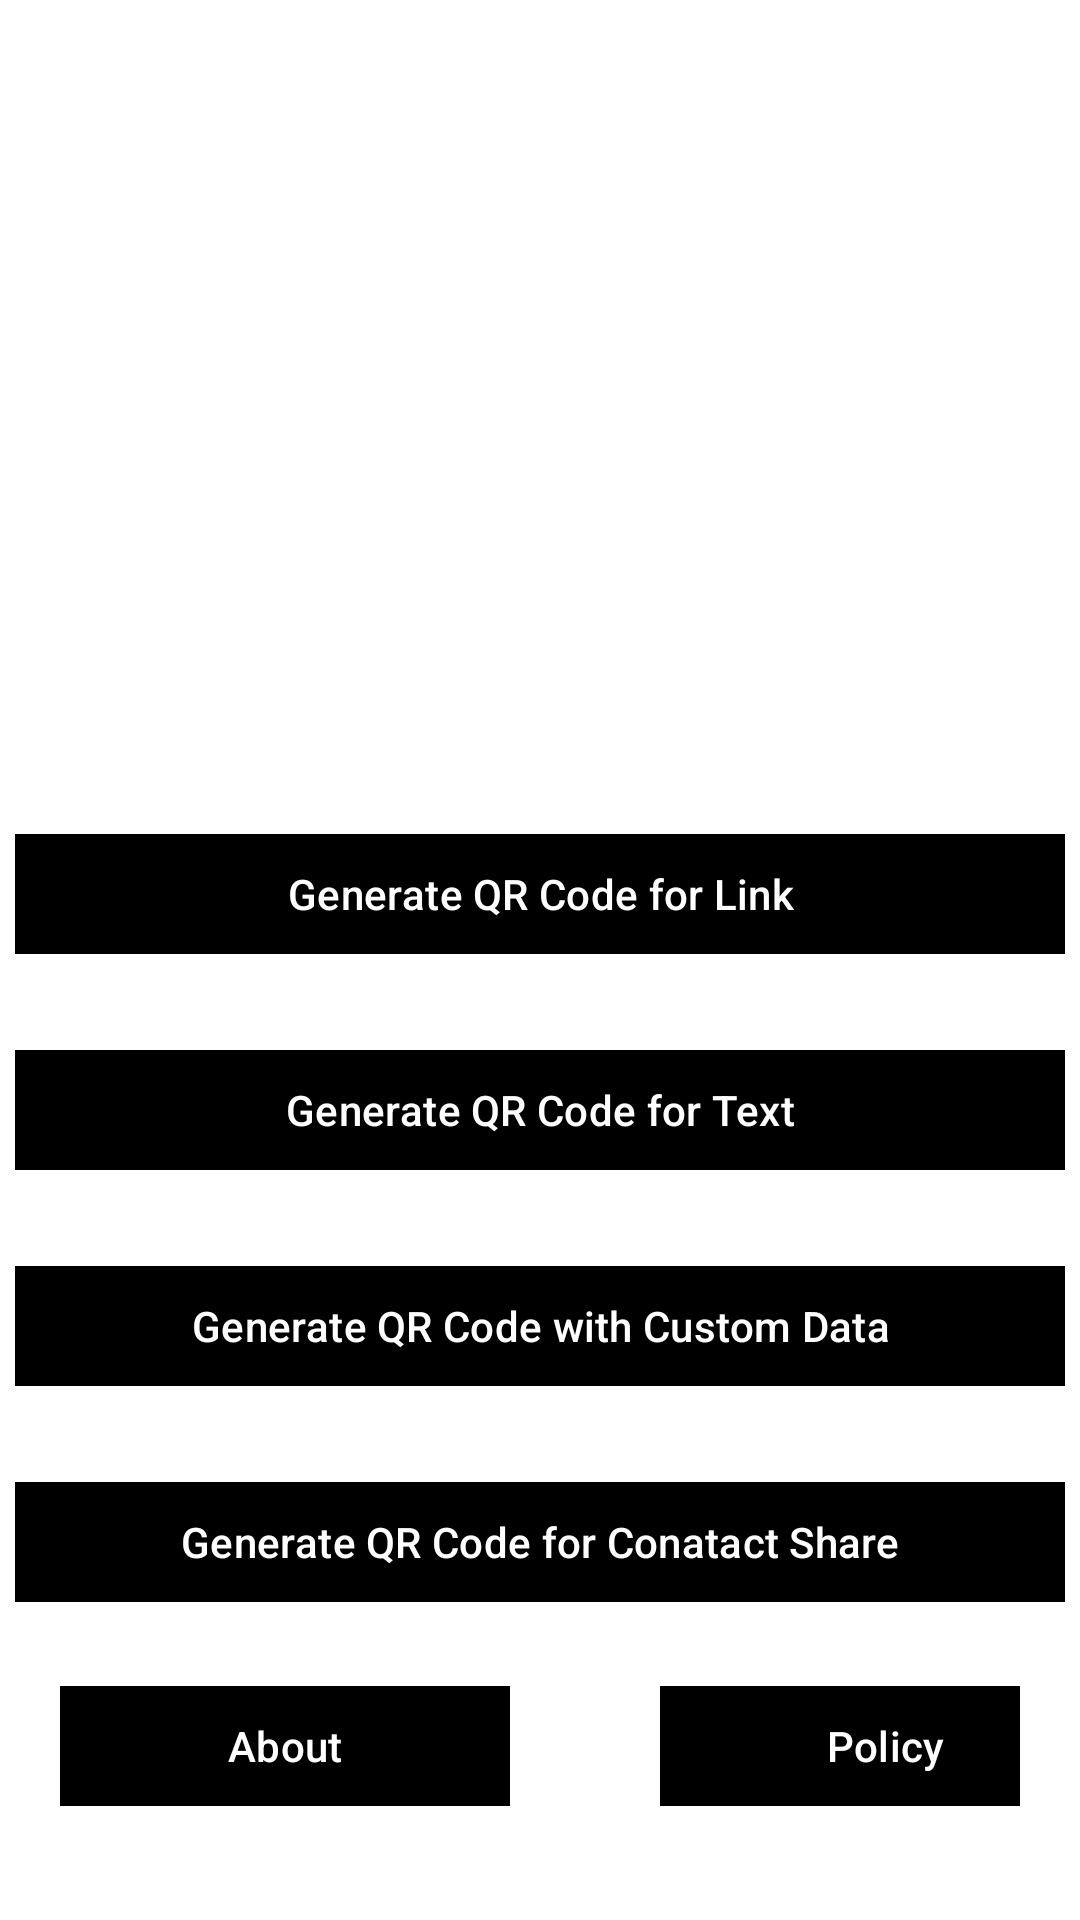

Write the Android layout XML for this screen, with the resource values it uses.
<!-- AndroidManifest.xml: application theme Theme.EverythingQR -->
<!-- res/layout/fragment_q_r_code_generate.xml -->
<?xml version="1.0" encoding="utf-8"?>
<ScrollView xmlns:android="http://schemas.android.com/apk/res/android"
    xmlns:app="http://schemas.android.com/apk/res-auto"
    xmlns:tools="http://schemas.android.com/tools"
    android:layout_width="match_parent"
    android:layout_height="match_parent"
    android:background="@color/white">



<androidx.constraintlayout.widget.ConstraintLayout
    android:layout_width="match_parent"
    android:layout_height="wrap_content"
    android:background="@color/white"
    android:layout_gravity="center">


    <LinearLayout
        android:id="@+id/bannerContainer"
        android:layout_width="match_parent"
        android:layout_height="50sp"
        android:layout_alignParentBottom="true"
        android:orientation="vertical"
        />


    <FrameLayout
        android:id="@+id/bannerAdContainer"
        android:layout_width="320sp"
        android:layout_height="50sp"
        android:layout_marginTop="16dp"
        android:layout_marginBottom="16dp"
        android:gravity="bottom">

    </FrameLayout>



    <ImageView
        android:layout_width="150sp"
        android:layout_height="150sp"
        android:src="@drawable/ic_logo"
        android:id="@+id/logo"
        app:layout_constraintStart_toStartOf="parent"
        app:layout_constraintEnd_toEndOf="parent"
        android:layout_marginTop="30sp"
        app:layout_constraintTop_toBottomOf="@id/bannerContainer"/>


    <com.google.android.material.button.MaterialButton
        android:id="@+id/buttonGenerateQRLink"
        android:layout_width="350sp"
        android:layout_height="wrap_content"
        android:text="Generate QR Code for Link"
        android:textColor="@color/white"
        app:cornerRadius="0sp"
        android:backgroundTint="@color/black"
        app:layout_constraintTop_toBottomOf="@id/logo"
        app:layout_constraintStart_toStartOf="parent"
        app:layout_constraintEnd_toEndOf="parent"
        android:layout_marginTop="30sp"
        android:layout_marginStart="16dp"
        android:layout_marginEnd="16dp"/>

    <com.google.android.material.button.MaterialButton
        android:id="@+id/buttonGenerateQRText"
        android:layout_width="350sp"
        android:layout_height="wrap_content"
        android:text="Generate QR Code for Text"
        android:textColor="@color/white"
        app:cornerRadius="0sp"
        android:backgroundTint="@color/black"
        app:layout_constraintTop_toBottomOf="@id/buttonGenerateQRLink"
        app:layout_constraintStart_toStartOf="parent"
        app:layout_constraintEnd_toEndOf="parent"
        android:layout_marginTop="24dp"
        android:layout_marginStart="16dp"
        android:layout_marginEnd="16dp"/>

    <com.google.android.material.button.MaterialButton
        android:id="@+id/buttonGenerateQRCustom"
        android:layout_width="350sp"
        android:layout_height="wrap_content"
        android:text="Generate QR Code with Custom Data"
        android:textColor="@color/white"
        app:cornerRadius="0sp"
        android:backgroundTint="@color/black"
        app:layout_constraintTop_toBottomOf="@id/buttonGenerateQRText"
        app:layout_constraintStart_toStartOf="parent"
        app:layout_constraintEnd_toEndOf="parent"
        android:layout_marginTop="24dp"
        android:layout_marginStart="16dp"
        android:layout_marginEnd="16dp"/>































    <com.google.android.material.button.MaterialButton
        android:id="@+id/buttonGenerateQRContactShare"
        android:layout_width="350sp"
        android:layout_height="wrap_content"
        android:text="Generate QR Code for Conatact Share"
        android:textColor="@color/white"
        app:cornerRadius="0sp"
        android:backgroundTint="@color/black"
        app:layout_constraintTop_toBottomOf="@id/buttonGenerateQRCustom"
        app:layout_constraintStart_toStartOf="parent"
        app:layout_constraintEnd_toEndOf="parent"
        android:layout_marginTop="24dp"
        android:layout_marginStart="16dp"
        android:layout_marginEnd="16dp"/>

    <androidx.appcompat.widget.LinearLayoutCompat
        android:layout_width="wrap_content"
        android:layout_height="wrap_content"
        android:orientation="horizontal"
        app:layout_constraintStart_toStartOf="parent"
        app:layout_constraintEnd_toEndOf="parent"
        android:padding="20sp"
        app:layout_constraintTop_toBottomOf="@id/buttonGenerateQRContactShare">

    <com.google.android.material.button.MaterialButton
        android:id="@+id/buttonAbout"
        android:layout_width="150sp"
        android:layout_height="wrap_content"
        android:text="About"
        android:textColor="@color/white"
        app:cornerRadius="0sp"
        android:backgroundTint="@color/black"
        />

    <com.google.android.material.button.MaterialButton
        android:id="@+id/buttonPolicy"
        android:layout_width="150sp"
        android:layout_height="wrap_content"
        android:text="Policy"
        android:layout_marginStart="50sp"
        android:textColor="@color/white"
        app:cornerRadius="0sp"
        android:backgroundTint="@color/black"
        />

    </androidx.appcompat.widget.LinearLayoutCompat>


</androidx.constraintlayout.widget.ConstraintLayout>
</ScrollView>
<!-- resources referenced by this layout -->
<resources>
  <color name="black">#FF000000</color>
  <color name="white">#FFFFFFFF</color>
  <style name="Theme.EverythingQR" parent="Base.Theme.EverythingQR" />
  <style name="Base.Theme.EverythingQR" parent="Theme.Material3.DayNight.NoActionBar">
          
          
      </style>
</resources>
